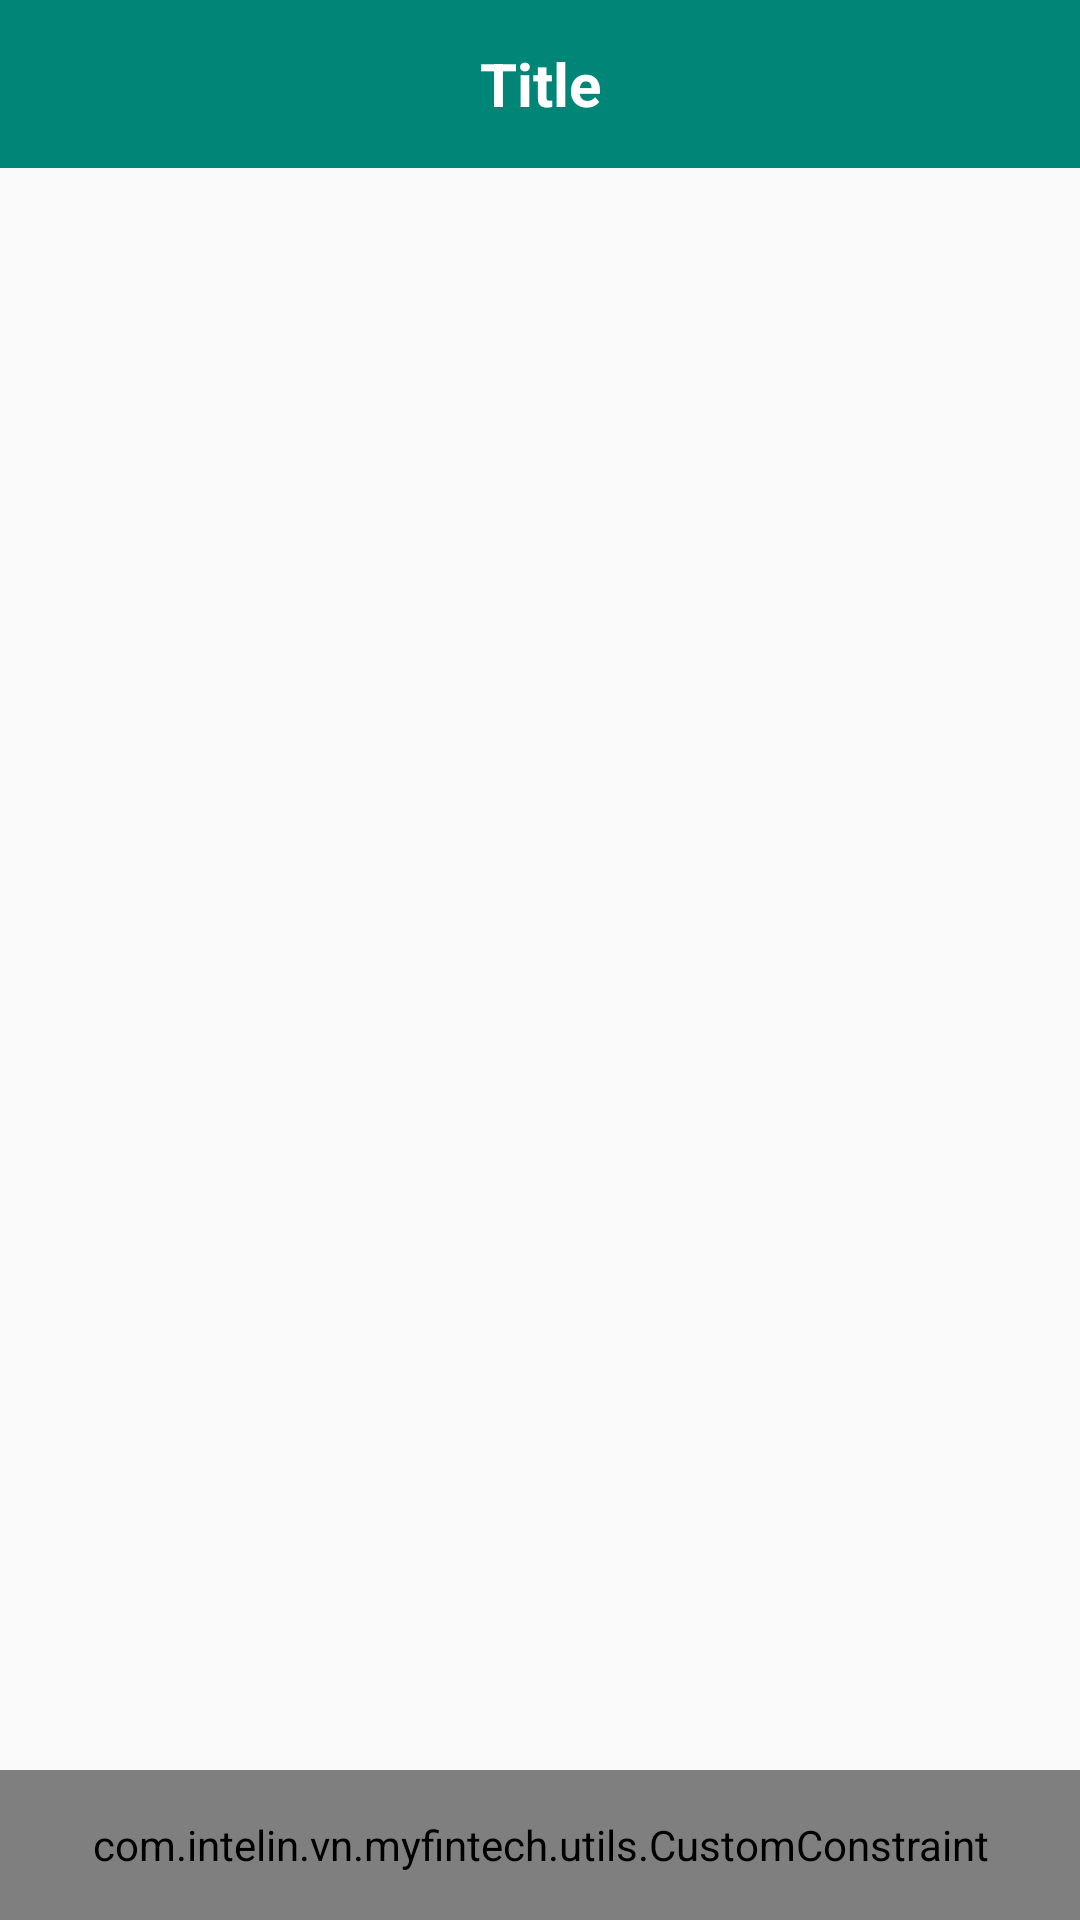

Produce the Android XML layout that renders to this screen, including the resource entries it uses.
<!-- AndroidManifest.xml: application theme AppTheme -->
<!-- res/layout/activity_main.xml -->
<?xml version="1.0" encoding="utf-8"?>
<android.support.constraint.ConstraintLayout xmlns:android="http://schemas.android.com/apk/res/android"
    xmlns:app="http://schemas.android.com/apk/res-auto"
    xmlns:tools="http://schemas.android.com/tools"
    android:layout_width="match_parent"
    android:layout_height="match_parent"
    tools:context=".MainActivity">

    <android.support.design.widget.CoordinatorLayout
        android:id="@+id/coordinator_layout"
        android:layout_width="match_parent"
        android:layout_height="match_parent">

        <android.support.design.widget.AppBarLayout
            android:id="@+id/myAppBar"
            android:layout_width="match_parent"
            android:layout_height="wrap_content"
            app:elevation="0dp">

            <android.support.v7.widget.Toolbar
                android:id="@+id/toolbar"
                android:layout_width="match_parent"
                android:layout_height="?attr/actionBarSize"
                android:background="?attr/colorPrimary"
                app:contentInsetStart="0dp"
                app:layout_scrollFlags="scroll">

                <TextView
                    android:layout_width="match_parent"
                    android:layout_height="match_parent"
                    android:gravity="center"
                    android:text="Title"
                    android:textColor="#FFFFFF"
                    android:textSize="20sp"
                    android:textStyle="bold" />
            </android.support.v7.widget.Toolbar>
        </android.support.design.widget.AppBarLayout>

        

        <android.support.v7.widget.RecyclerView
            android:id="@+id/rvView"
            android:layout_width="match_parent"
            android:layout_height="wrap_content"
            app:layout_behavior="@string/appbar_scrolling_view_behavior">

        </android.support.v7.widget.RecyclerView>

        <com.intelin.vn.myfintech.utils.CustomConstraint
            android:id="@+id/bottom_nav"
            android:layout_width="match_parent"
            android:layout_height="50dp"
            android:layout_gravity="bottom"
            android:background="@color/colorPrimaryDark">

            <TextView
                android:id="@+id/btnBack"
                android:layout_width="100dp"
                android:layout_height="match_parent"
                android:background="@color/colorPrimaryDark"
                android:gravity="center"
                android:text="Back"
                android:textColor="#FFFF" />

            <TextView
                android:id="@+id/btnNext"
                android:layout_width="100dp"
                android:layout_height="match_parent"
                android:background="@color/colorPrimaryDark"
                android:gravity="center"
                android:text="Next"
                android:textColor="#FFFF"
                app:layout_constraintEnd_toEndOf="parent" />

            <TextView
                android:id="@+id/btn"
                android:layout_width="match_parent"
                android:layout_height="match_parent"
                android:background="@color/colorPrimary"
                android:gravity="center"
                android:text="Hello World!"
                android:textColor="#FFFF"
                android:textSize="20sp"
                android:textStyle="bold"
                app:layout_constraintBottom_toBottomOf="parent"
                app:layout_constraintLeft_toLeftOf="parent"
                app:layout_constraintRight_toRightOf="parent"
                app:layout_constraintTop_toTopOf="parent" />
        </com.intelin.vn.myfintech.utils.CustomConstraint>


    </android.support.design.widget.CoordinatorLayout>

</android.support.constraint.ConstraintLayout>
<!-- resources referenced by this layout -->
<resources>
  <color name="colorPrimary">#008577</color>
  <color name="colorPrimaryDark">#00574B</color>
  <style name="AppTheme" parent="Theme.AppCompat.Light.NoActionBar">
          
          <item name="colorPrimary">@color/colorPrimary</item>
          <item name="colorPrimaryDark">@color/colorPrimaryDark</item>
          <item name="colorAccent">@color/colorAccent</item>
          <item name="android:windowAnimationStyle">@style/CustomActivityAnimation</item>
      </style>
  <color name="colorAccent">#D81B60</color>
  <style name="CustomActivityAnimation" parent="@android:style/Animation.Activity">
          <item name="android:activityOpenEnterAnimation">@anim/slide_in_right</item>
          <item name="android:activityOpenExitAnimation">@anim/slide_out_left</item>
          <item name="android:activityCloseEnterAnimation">@anim/slide_in_left</item>
          <item name="android:activityCloseExitAnimation">@anim/slide_out_right</item>
      </style>
</resources>
